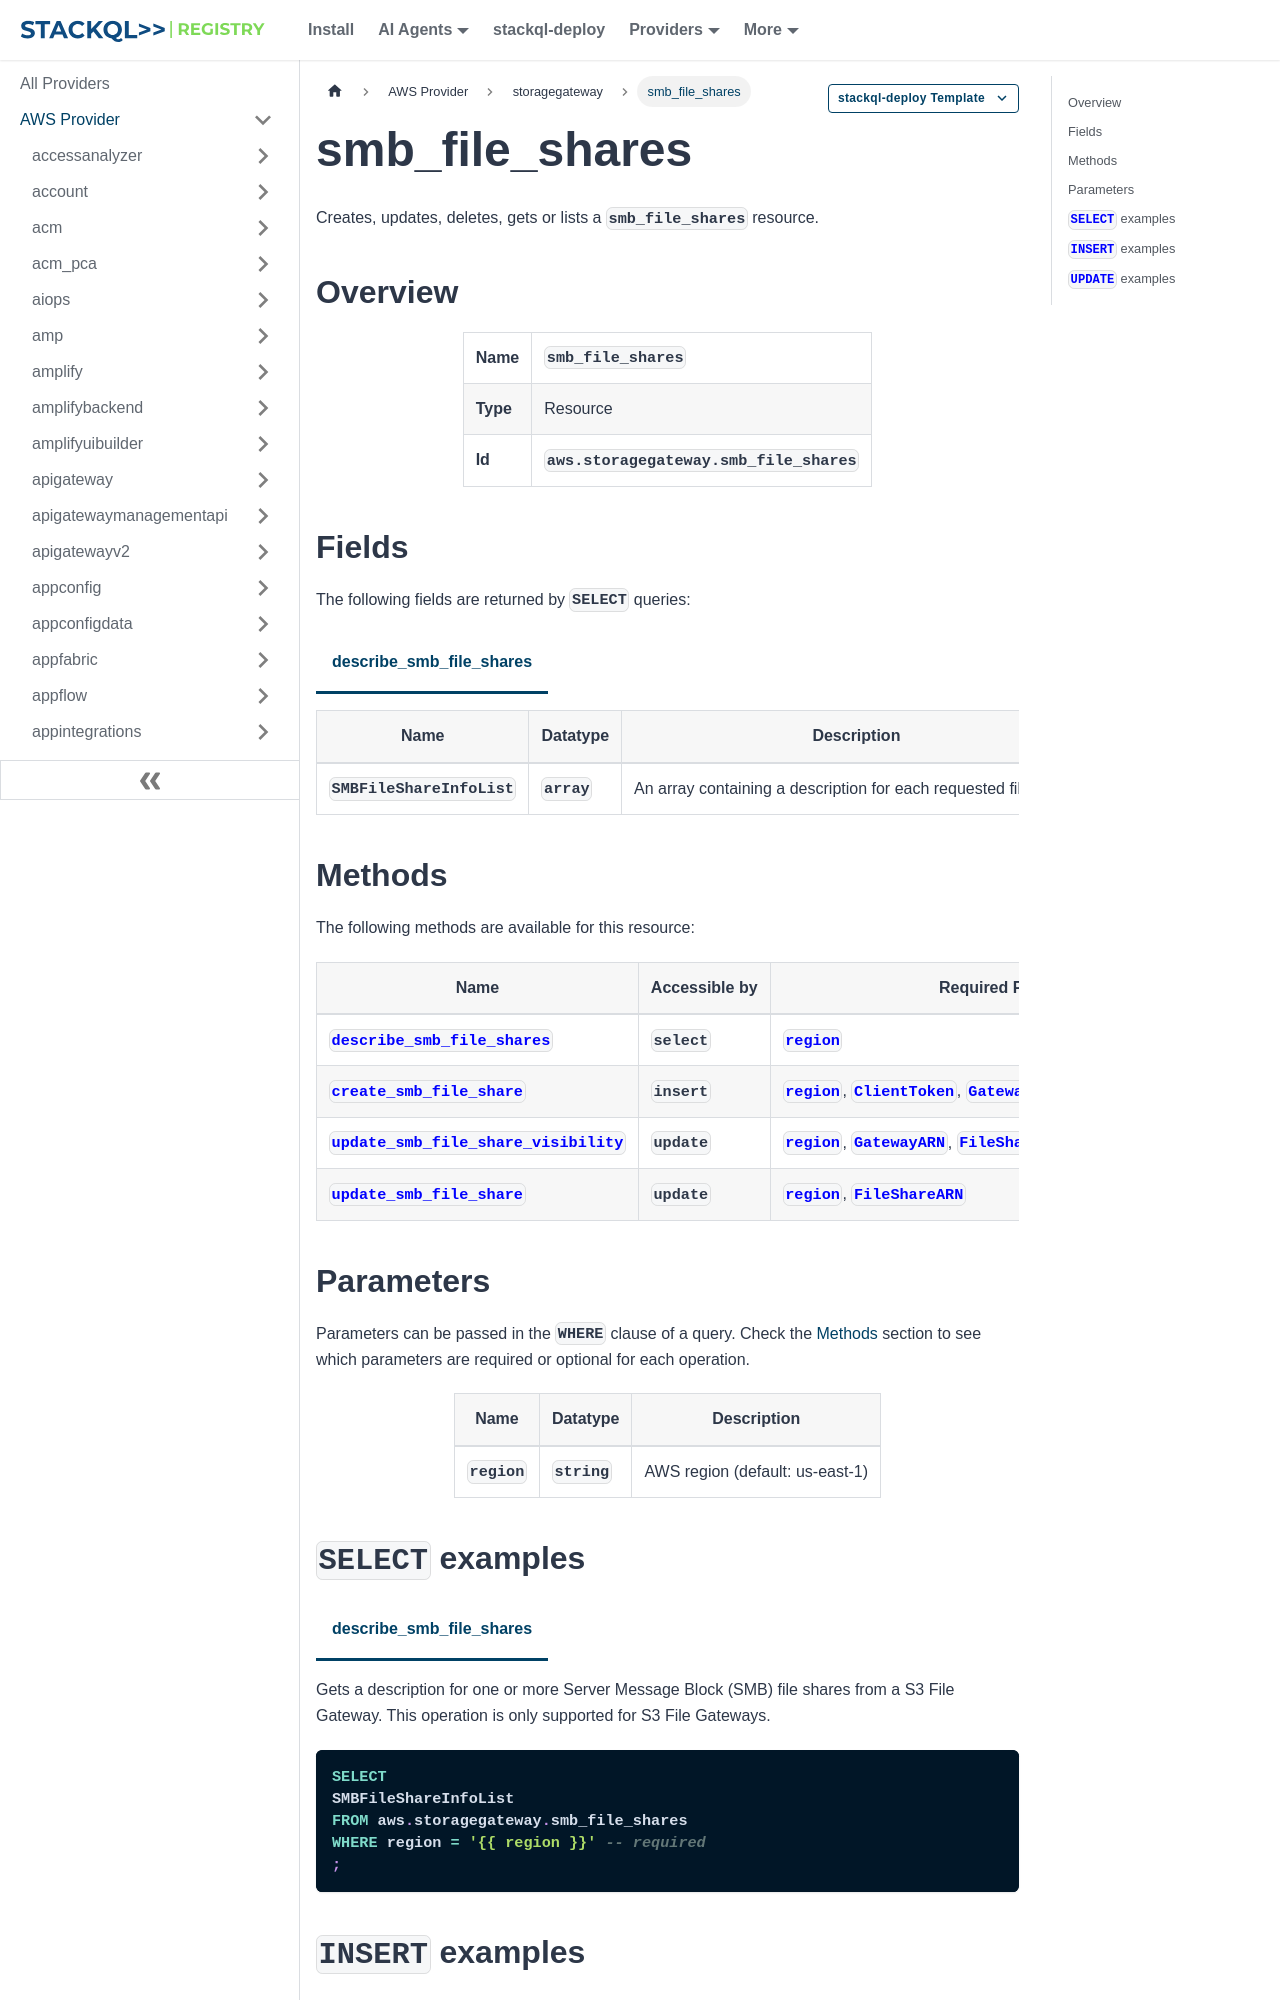

repository: stackql-registry/stackql-provider-aws · page: services/storagegateway/smb_file_shares.html · generator: docusaurus

--- 
title: smb_file_shares
hide_title: false
hide_table_of_contents: false
keywords:
  - smb_file_shares
  - storagegateway
  - aws
  - infrastructure-as-code
  - configuration-as-data
  - cloud inventory
description: Query, deploy and manage aws resources using SQL
custom_edit_url: null
image: /img/stackql-aws-provider-featured-image.png
---

import CopyableCode from '@site/src/components/CopyableCode/CopyableCode';
import CodeBlock from '@theme/CodeBlock';
import Tabs from '@theme/Tabs';
import TabItem from '@theme/TabItem';

Creates, updates, deletes, gets or lists a <code>smb_file_shares</code> resource.

## Overview
<table><tbody>
<tr><td><b>Name</b></td><td><CopyableCode code="smb_file_shares" /></td></tr>
<tr><td><b>Type</b></td><td>Resource</td></tr>
<tr><td><b>Id</b></td><td><CopyableCode code="aws.storagegateway.smb_file_shares" /></td></tr>
</tbody></table>

## Fields

The following fields are returned by `SELECT` queries:

<Tabs
    defaultValue="describe_smb_file_shares"
    values={[
        { label: 'describe_smb_file_shares', value: 'describe_smb_file_shares' }
    ]}
>
<TabItem value="describe_smb_file_shares">

<table>
<thead>
    <tr>
    <th>Name</th>
    <th>Datatype</th>
    <th>Description</th>
    </tr>
</thead>
<tbody>
<tr>
    <td><CopyableCode code="SMBFileShareInfoList" /></td>
    <td><code>array</code></td>
    <td>An array containing a description for each requested file share.</td>
</tr>
</tbody>
</table>
</TabItem>
</Tabs>

## Methods

The following methods are available for this resource:

<table>
<thead>
    <tr>
    <th>Name</th>
    <th>Accessible by</th>
    <th>Required Params</th>
    <th>Optional Params</th>
    <th>Description</th>
    </tr>
</thead>
<tbody>
<tr>
    <td><a href="#describe_smb_file_shares"><CopyableCode code="describe_smb_file_shares" /></a></td>
    <td><CopyableCode code="select" /></td>
    <td><a href="#parameter-region"><code>region</code></a></td>
    <td></td>
    <td>Gets a description for one or more Server Message Block (SMB) file shares from a S3 File Gateway. This operation is only supported for S3 File Gateways.</td>
</tr>
<tr>
    <td><a href="#create_smb_file_share"><CopyableCode code="create_smb_file_share" /></a></td>
    <td><CopyableCode code="insert" /></td>
    <td><a href="#parameter-region"><code>region</code></a>, <a href="#parameter-ClientToken"><code>ClientToken</code></a>, <a href="#parameter-GatewayARN"><code>GatewayARN</code></a>, <a href="#parameter-Role"><code>Role</code></a>, <a href="#parameter-LocationARN"><code>LocationARN</code></a></td>
    <td></td>
    <td>Creates a Server Message Block (SMB) file share on an existing S3 File Gateway. In Storage Gateway, a file share is a file system mount point backed by Amazon S3 cloud storage. Storage Gateway exposes file shares using an SMB interface. This operation is only supported for S3 File Gateways. S3 File Gateways require Security Token Service (Amazon Web Services STS) to be activated to enable you to create a file share. Make sure that Amazon Web Services STS is activated in the Amazon Web Services Region you are creating your S3 File Gateway in. If Amazon Web Services STS is not activated in this Amazon Web Services Region, activate it. For information about how to activate Amazon Web Services STS, see Activating and deactivating Amazon Web Services STS in an Amazon Web Services Region in the Identity and Access Management User Guide. File gateways don't support creating hard or symbolic links on a file share.</td>
</tr>
<tr>
    <td><a href="#update_smb_file_share_visibility"><CopyableCode code="update_smb_file_share_visibility" /></a></td>
    <td><CopyableCode code="update" /></td>
    <td><a href="#parameter-region"><code>region</code></a>, <a href="#parameter-GatewayARN"><code>GatewayARN</code></a>, <a href="#parameter-FileSharesVisible"><code>FileSharesVisible</code></a></td>
    <td></td>
    <td>Controls whether the shares on an S3 File Gateway are visible in a net view or browse list. The operation is only supported for S3 File Gateways.</td>
</tr>
<tr>
    <td><a href="#update_smb_file_share"><CopyableCode code="update_smb_file_share" /></a></td>
    <td><CopyableCode code="update" /></td>
    <td><a href="#parameter-region"><code>region</code></a>, <a href="#parameter-FileShareARN"><code>FileShareARN</code></a></td>
    <td></td>
    <td>Updates a Server Message Block (SMB) file share. This operation is only supported for S3 File Gateways. To leave a file share field unchanged, set the corresponding input field to null. File gateways require Security Token Service (Amazon Web Services STS) to be activated to enable you to create a file share. Make sure that Amazon Web Services STS is activated in the Amazon Web Services Region you are creating your file gateway in. If Amazon Web Services STS is not activated in this Amazon Web Services Region, activate it. For information about how to activate Amazon Web Services STS, see Activating and deactivating Amazon Web Services STS in an Amazon Web Services Region in the Identity and Access Management User Guide. File gateways don't support creating hard or symbolic links on a file share.</td>
</tr>
</tbody>
</table>

## Parameters

Parameters can be passed in the `WHERE` clause of a query. Check the [Methods](#methods) section to see which parameters are required or optional for each operation.

<table>
<thead>
    <tr>
    <th>Name</th>
    <th>Datatype</th>
    <th>Description</th>
    </tr>
</thead>
<tbody>
<tr id="parameter-region">
    <td><CopyableCode code="region" /></td>
    <td><code>string</code></td>
    <td>AWS region (default: us-east-1)</td>
</tr>
</tbody>
</table>

## `SELECT` examples

<Tabs
    defaultValue="describe_smb_file_shares"
    values={[
        { label: 'describe_smb_file_shares', value: 'describe_smb_file_shares' }
    ]}
>
<TabItem value="describe_smb_file_shares">

Gets a description for one or more Server Message Block (SMB) file shares from a S3 File Gateway. This operation is only supported for S3 File Gateways.

```sql
SELECT
SMBFileShareInfoList
FROM aws.storagegateway.smb_file_shares
WHERE region = '{{ region }}' -- required
;
```
</TabItem>
</Tabs>
